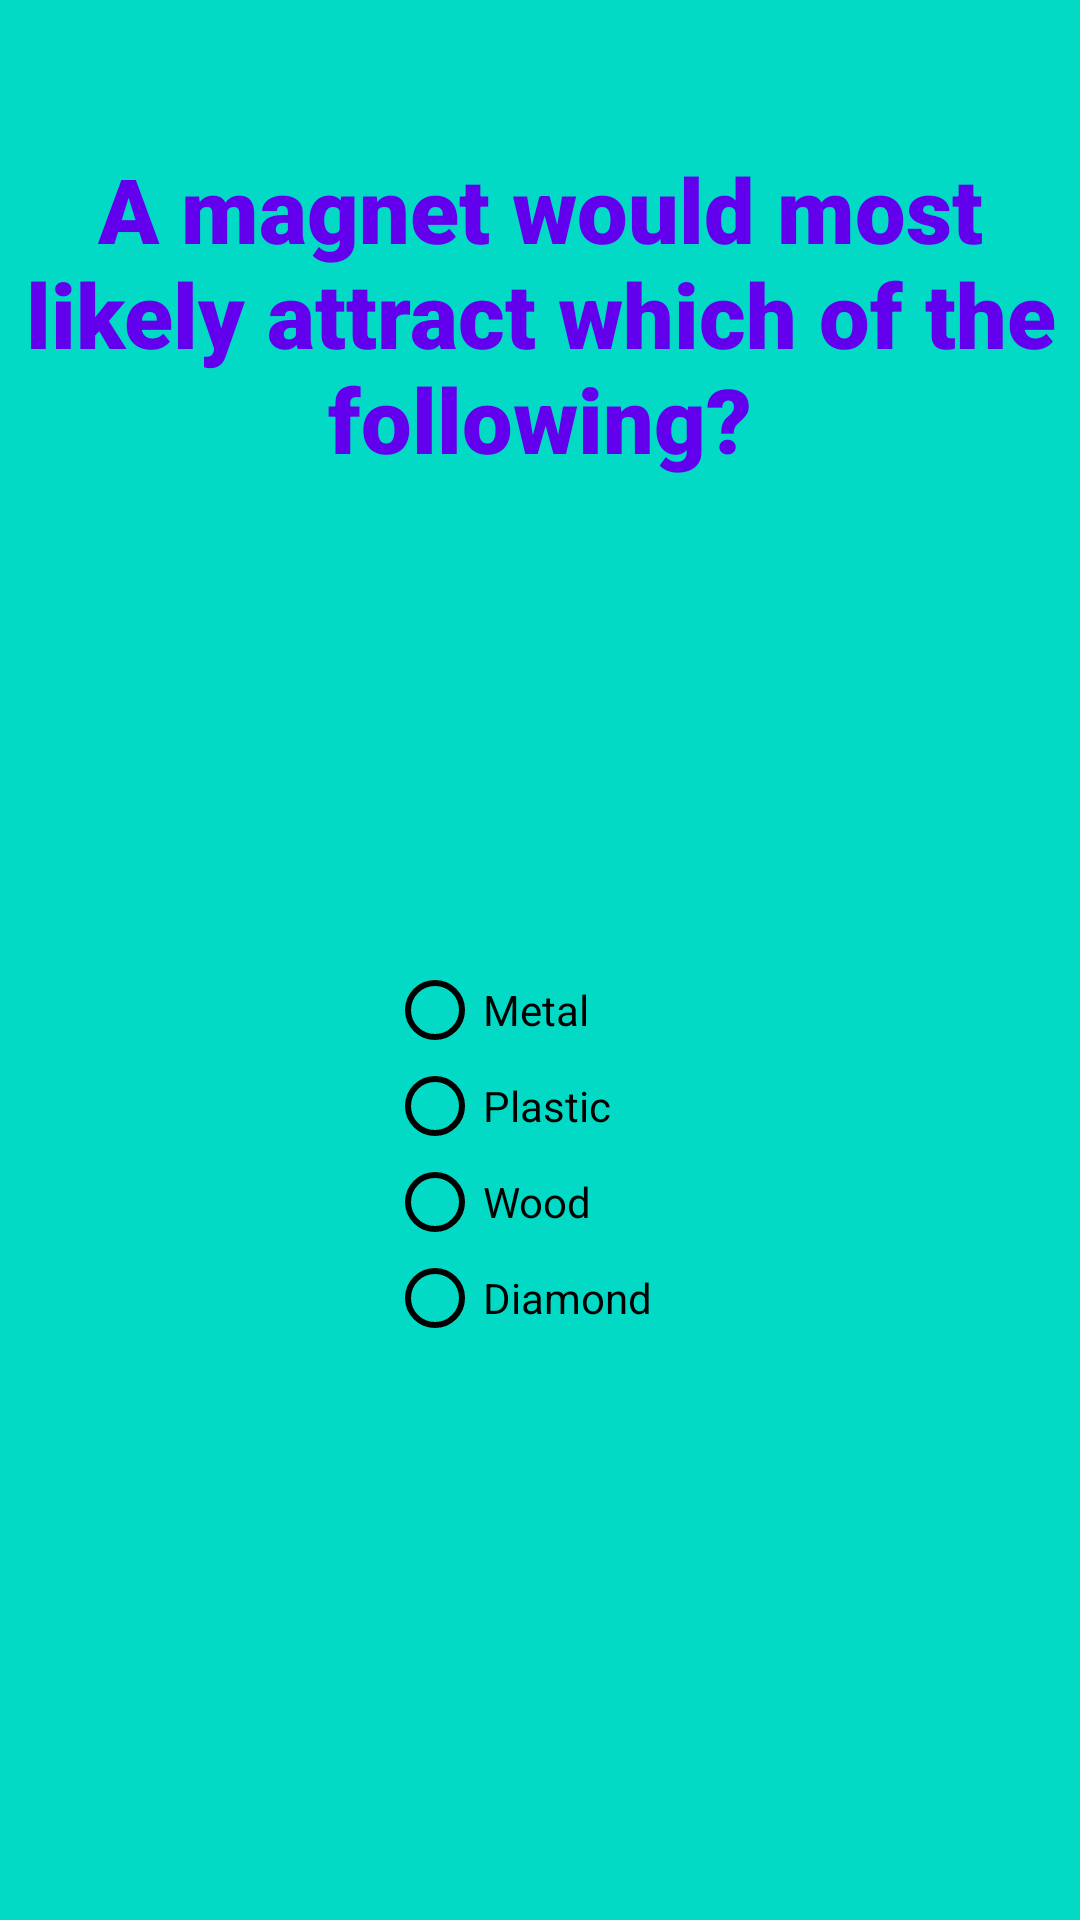

The Android layout XML behind this screen, and the referenced resources:
<!-- AndroidManifest.xml: application theme AppTheme -->
<!-- res/layout/activity_main.xml -->
<?xml version="1.0" encoding="utf-8"?>
<android.support.constraint.ConstraintLayout xmlns:android="http://schemas.android.com/apk/res/android"
xmlns:app="http://schemas.android.com/apk/res-auto"
xmlns:tools="http://schemas.android.com/tools"
android:layout_width="match_parent"
android:layout_height="match_parent"
android:background="@color/colorAccent"
tools:context=".MainActivity">

    <TextView
        android:id="@+id/textView4"
        android:layout_width="wrap_content"
        android:layout_height="wrap_content"
        android:fontFamily="sans-serif-black"
        android:text="@string/question1"
        android:textAlignment="center"
        android:textColor="@color/colorPrimary"
        android:textSize="30sp"
        android:textStyle="bold"
        app:layout_constraintBottom_toBottomOf="parent"
        app:layout_constraintEnd_toEndOf="parent"
        app:layout_constraintHorizontal_bias="0.0"
        app:layout_constraintLeft_toLeftOf="parent"
        app:layout_constraintRight_toRightOf="parent"
        app:layout_constraintStart_toStartOf="parent"
        app:layout_constraintTop_toTopOf="parent"
        app:layout_constraintVertical_bias="0.093" />

    <RadioGroup
        android:layout_width="101dp"
        android:layout_height="151dp"
        android:layout_marginTop="8dp"
        android:layout_marginBottom="8dp"
        android:orientation="vertical"
        app:layout_constraintBottom_toBottomOf="parent"
        app:layout_constraintEnd_toEndOf="parent"
        app:layout_constraintHorizontal_bias="0.498"
        app:layout_constraintStart_toStartOf="parent"
        app:layout_constraintTop_toBottomOf="@+id/textView4"
        app:layout_constraintVertical_bias="0.488">

        <RadioButton
            android:id="@+id/radio_btn1a"
            android:layout_width="wrap_content"
            android:layout_height="wrap_content"
            android:buttonTint="@color/colorBlack"
            android:onClick="onRadioButtonClicked"
            android:text="@string/q1_answer1a" />

        <RadioButton
            android:id="@+id/radio_btn1b"
            android:layout_width="wrap_content"
            android:layout_height="wrap_content"
            android:buttonTint="@color/colorBlack"
            android:onClick="onRadioButtonClicked"
            android:text="@string/q1_answer1b" />

        <RadioButton
            android:id="@+id/radio_btn1c"
            android:layout_width="wrap_content"
            android:layout_height="wrap_content"
            android:buttonTint="@color/colorBlack"
            android:onClick="onRadioButtonClicked"
            android:text="@string/q1_answer1c" />

        <RadioButton
            android:id="@+id/radio_btn1d"
            android:layout_width="wrap_content"
            android:layout_height="wrap_content"
            android:buttonTint="@color/colorBlack"
            android:onClick="onRadioButtonClicked"
            android:text="@string/q1_answer1d" />

    </RadioGroup>

</android.support.constraint.ConstraintLayout>
<!-- resources referenced by this layout -->
<resources>
  <color name="colorAccent">#03DAC5</color>
  <color name="colorBlack">#000000</color>
  <color name="colorPrimary">#6200EE</color>
  <string name="q1_answer1a">Metal</string>
  <string name="q1_answer1b">Plastic</string>
  <string name="q1_answer1c">Wood</string>
  <string name="q1_answer1d">Diamond</string>
  <string name="question1">A magnet would most likely attract which of the following?</string>
  <style name="AppTheme" parent="Theme.AppCompat.Light.DarkActionBar">
          
          <item name="colorPrimary">@color/colorPrimary</item>
          <item name="colorAccent">@color/colorAccent</item>
  
  
      </style>
</resources>
